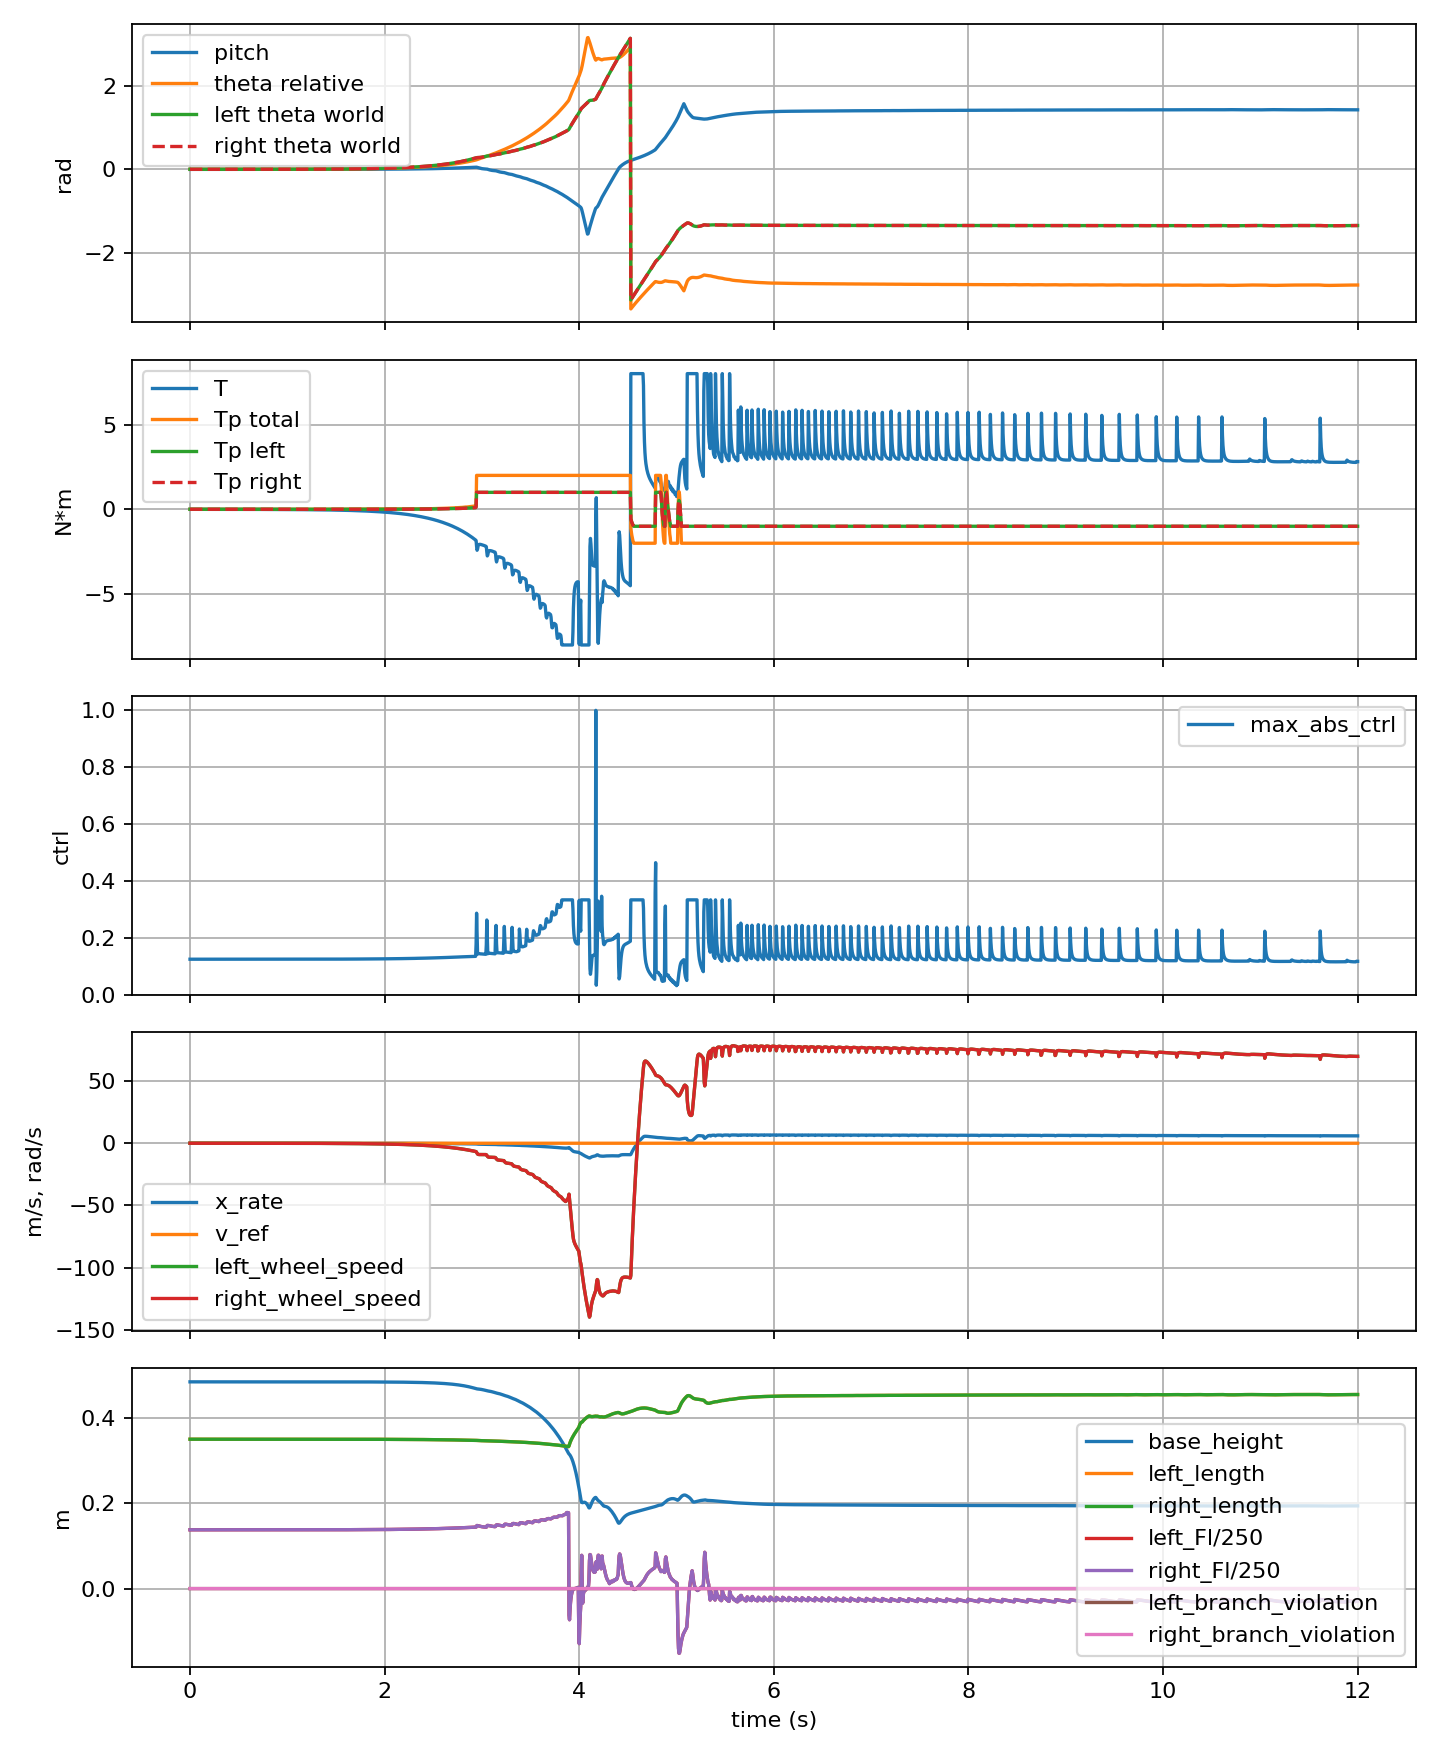

Data behind this chart, as committed beside it:
step, time_s, theta, theta_rate, x, x_rate, pitch, pitch_rate, x_velocity_reference, wheel_torque, pitch_torque, left_pitch_torque, right_pitch_torque, base_height, max_abs_ctrl, left_length, right_length, left_length_error, right_length_error, left_length_force_raw, right_length_force_raw, left_length_force, right_length_force, left_length_integral
1, 0.001, 0.001631, 1.6352244069579306e-06, -0.028, -1.1125414024906167e-06, -0.001627, 5.400037925990071e-07, 0.0, -0.001371, 0.002124, 0.001062, 0.001062, 0.4846, 0.1245, 0.3502, 0.3502, -0.0001877, -0.0001877, 34.45, 34.45, 34.45, 34.45, 0.0
6, 0.006, 0.001631, 9.86129967215111e-06, -0.028, -6.3069022151220005e-06, -0.001627, 3.0609336383955246e-06, 0.0, -0.001358, 0.002107, 0.001053, 0.001053, 0.4846, 0.1245, 0.3502, 0.3502, -0.0001877, -0.0001877, 34.45, 34.45, 34.45, 34.45, 0.0
11, 0.011, 0.001631, 1.8587681228925436e-05, -0.028, -1.0656902754247872e-05, -0.001627, 5.0147969321489754e-06, 0.0, -0.001354, 0.002093, 0.001047, 0.001047, 0.4846, 0.1245, 0.3502, 0.3502, -0.0001877, -0.0001877, 34.45, 34.45, 34.45, 34.45, 0.0
16, 0.016, 0.001631, 2.7621146223919687e-05, -0.028, -1.4715340541569421e-05, -0.001627, 6.522245895365694e-06, 0.0, -0.001354, 0.002083, 0.001042, 0.001042, 0.4846, 0.1245, 0.3502, 0.3502, -0.0001877, -0.0001877, 34.45, 34.45, 34.45, 34.45, 0.0
21, 0.021, 0.001631, 3.6863922903663366e-05, -0.028, -1.8723495484458747e-05, -0.001627, 7.669297494640327e-06, 0.0, -0.001356, 0.002076, 0.001038, 0.001038, 0.4846, 0.1245, 0.3502, 0.3502, -0.0001877, -0.0001877, 34.45, 34.45, 34.45, 34.45, 0.0
26, 0.026, 0.001631, 4.6262441208364926e-05, -0.028, -2.2783974828535062e-05, -0.001627, 8.521986076051564e-06, 0.0, -0.00136, 0.002072, 0.001036, 0.001036, 0.4846, 0.1245, 0.3502, 0.3502, -0.0001877, -0.0001877, 34.45, 34.45, 34.45, 34.45, 0.0
31, 0.031, 0.001631, 5.576377206214797e-05, -0.028, -2.693087290097819e-05, -0.001627, 9.210821700822627e-06, 0.0, -0.001364, 0.002069, 0.001034, 0.001034, 0.4846, 0.1245, 0.3502, 0.3502, -0.0001877, -0.0001877, 34.45, 34.45, 34.45, 34.45, 0.0
36, 0.036, 0.001632, 6.536930972915e-05, -0.028, -3.118443008924792e-05, -0.001627, 9.691878929431932e-06, 0.0, -0.001368, 0.002068, 0.001034, 0.001034, 0.4846, 0.1245, 0.3502, 0.3502, -0.0001877, -0.0001877, 34.45, 34.45, 34.45, 34.45, 0.0
41, 0.041, 0.001632, 7.506234337869922e-05, -0.028, -3.554916642865455e-05, -0.001627, 1.000203948102318e-05, 0.0, -0.001373, 0.002068, 0.001034, 0.001034, 0.4846, 0.1245, 0.3502, 0.3502, -0.0001877, -0.0001877, 34.45, 34.45, 34.45, 34.45, 0.0
46, 0.046, 0.001632, 8.482878790005386e-05, -0.028, -4.002447800248086e-05, -0.001627, 1.0174441934135333e-05, 0.0, -0.001378, 0.002071, 0.001035, 0.001035, 0.4846, 0.1245, 0.3502, 0.3502, -0.0001877, -0.0001877, 34.45, 34.45, 34.45, 34.45, 0.0
51, 0.051, 0.001633, 9.465693857014152e-05, -0.028, -4.460745903331772e-05, -0.001627, 1.0237317054312497e-05, 0.0, -0.001384, 0.002074, 0.001037, 0.001037, 0.4846, 0.1245, 0.3502, 0.3502, -0.0001877, -0.0001877, 34.45, 34.45, 34.45, 34.45, 0.0
56, 0.056, 0.001633, 0.0001045, -0.028, -4.92791048564812e-05, -0.001627, 1.0381760470613452e-05, 0.0, -0.00139, 0.002077, 0.001039, 0.001039, 0.4846, 0.1245, 0.3502, 0.3502, -0.0001877, -0.0001877, 34.45, 34.45, 34.45, 34.45, 0.0
61, 0.061, 0.001634, 0.0001144, -0.028, -5.404373003623383e-05, -0.001627, 1.0480240804606596e-05, 0.0, -0.001397, 0.002081, 0.001041, 0.001041, 0.4846, 0.1245, 0.3502, 0.3502, -0.0001877, -0.0001877, 34.45, 34.45, 34.45, 34.45, 0.0
66, 0.066, 0.001634, 0.0001243, -0.028, -5.890401983605628e-05, -0.001627, 1.0500804295620233e-05, 0.0, -0.001403, 0.002086, 0.001043, 0.001043, 0.4846, 0.1245, 0.3502, 0.3502, -0.0001877, -0.0001877, 34.45, 34.45, 34.45, 34.45, 0.0
71, 0.071, 0.001635, 0.0001342, -0.028, -6.386010185069581e-05, -0.001626, 1.0462817322414778e-05, 0.0, -0.001411, 0.002092, 0.001046, 0.001046, 0.4846, 0.1245, 0.3502, 0.3502, -0.0001877, -0.0001877, 34.45, 34.45, 34.45, 34.45, 0.0
76, 0.076, 0.001636, 0.0001442, -0.028, -6.891050214377223e-05, -0.001626, 1.0382690351311952e-05, 0.0, -0.001418, 0.002099, 0.00105, 0.00105, 0.4846, 0.1245, 0.3502, 0.3502, -0.0001877, -0.0001877, 34.45, 34.45, 34.45, 34.45, 0.0
81, 0.081, 0.001637, 0.0001542, -0.028, -7.403531141267633e-05, -0.001626, 1.0472068985186008e-05, 0.0, -0.001426, 0.002106, 0.001053, 0.001053, 0.4846, 0.1245, 0.3502, 0.3502, -0.0001877, -0.0001877, 34.45, 34.45, 34.45, 34.45, 0.0
86, 0.086, 0.001637, 0.0001641, -0.028, -7.923370628528593e-05, -0.001626, 1.0650072072766134e-05, 0.0, -0.001434, 0.002112, 0.001056, 0.001056, 0.4846, 0.1245, 0.3502, 0.3502, -0.0001877, -0.0001877, 34.45, 34.45, 34.45, 34.45, 0.0
91, 0.091, 0.001638, 0.0001741, -0.02801, -8.451664634429083e-05, -0.001626, 1.0772051034283041e-05, 0.0, -0.001443, 0.002118, 0.001059, 0.001059, 0.4846, 0.1245, 0.3502, 0.3502, -0.0001877, -0.0001877, 34.45, 34.45, 34.45, 34.45, 0.0
96, 0.096, 0.001639, 0.0001841, -0.02801, -8.988827394143249e-05, -0.001626, 1.0853681333076862e-05, 0.0, -0.001452, 0.002126, 0.001063, 0.001063, 0.4846, 0.1245, 0.3502, 0.3502, -0.0001877, -0.0001877, 34.45, 34.45, 34.45, 34.45, 0.0
101, 0.101, 0.00164, 0.0001941, -0.02801, -9.534933230033953e-05, -0.001626, 1.090811682690197e-05, 0.0, -0.001461, 0.002134, 0.001067, 0.001067, 0.4846, 0.1245, 0.3502, 0.3502, -0.0001877, -0.0001877, 34.45, 34.45, 34.45, 34.45, 0.0
106, 0.106, 0.001641, 0.0002041, -0.02801, -0.0001009, -0.001626, 1.1127412158985283e-05, 0.0, -0.00147, 0.002142, 0.001071, 0.001071, 0.4846, 0.1245, 0.3502, 0.3502, -0.0001877, -0.0001877, 34.45, 34.45, 34.45, 34.45, 0.0
111, 0.111, 0.001642, 0.0002141, -0.02801, -0.0001065, -0.001626, 1.1586202049240656e-05, 0.0, -0.00148, 0.002148, 0.001074, 0.001074, 0.4846, 0.1245, 0.3502, 0.3502, -0.0001877, -0.0001877, 34.45, 34.45, 34.45, 34.45, 0.0
116, 0.116, 0.001643, 0.000224, -0.02801, -0.0001121, -0.001626, 1.1976414540077434e-05, 0.0, -0.00149, 0.002155, 0.001077, 0.001078, 0.4846, 0.1245, 0.3502, 0.3502, -0.0001877, -0.0001877, 34.45, 34.45, 34.45, 34.45, 0.0
121, 0.121, 0.001644, 0.000234, -0.02801, -0.0001179, -0.001626, 1.231493114110724e-05, 0.0, -0.001501, 0.002163, 0.001081, 0.001081, 0.4846, 0.1245, 0.3502, 0.3502, -0.0001877, -0.0001877, 34.45, 34.45, 34.45, 34.45, 0.0
126, 0.126, 0.001645, 0.000244, -0.02801, -0.0001238, -0.001626, 1.2615860236433195e-05, 0.0, -0.001512, 0.002171, 0.001086, 0.001086, 0.4846, 0.1245, 0.3502, 0.3502, -0.0001877, -0.0001877, 34.45, 34.45, 34.45, 34.45, 0.0
131, 0.131, 0.001647, 0.000254, -0.02801, -0.0001297, -0.001626, 1.3008589155008364e-05, 0.0, -0.001524, 0.002181, 0.00109, 0.00109, 0.4846, 0.1245, 0.3502, 0.3502, -0.0001877, -0.0001877, 34.45, 34.45, 34.45, 34.45, 0.0
136, 0.136, 0.001648, 0.0002639, -0.02801, -0.0001357, -0.001626, 1.3832146948324191e-05, 0.0, -0.001535, 0.002186, 0.001093, 0.001093, 0.4846, 0.1245, 0.3502, 0.3502, -0.0001877, -0.0001877, 34.45, 34.45, 34.45, 34.45, 0.0
141, 0.141, 0.001649, 0.0002739, -0.02801, -0.0001417, -0.001626, 1.4556810549517647e-05, 0.0, -0.001547, 0.002193, 0.001096, 0.001096, 0.4846, 0.1245, 0.3502, 0.3502, -0.0001877, -0.0001877, 34.45, 34.45, 34.45, 34.45, 0.0
146, 0.146, 0.001651, 0.0002838, -0.02801, -0.0001478, -0.001626, 1.5203316923598901e-05, 0.0, -0.001559, 0.002201, 0.0011, 0.0011, 0.4846, 0.1245, 0.3502, 0.3502, -0.0001877, -0.0001877, 34.45, 34.45, 34.45, 34.45, 0.0
151, 0.151, 0.001652, 0.0002938, -0.02801, -0.0001541, -0.001626, 1.5788979759881487e-05, 0.0, -0.001572, 0.002209, 0.001105, 0.001105, 0.4846, 0.1245, 0.3502, 0.3502, -0.0001877, -0.0001877, 34.45, 34.45, 34.45, 34.45, 0.0
156, 0.156, 0.001654, 0.0003038, -0.02801, -0.0001604, -0.001625, 1.6328426560645337e-05, 0.0, -0.001585, 0.002218, 0.001109, 0.001109, 0.4846, 0.1245, 0.3502, 0.3502, -0.0001877, -0.0001877, 34.45, 34.45, 34.45, 34.45, 0.0
161, 0.161, 0.001655, 0.0003137, -0.02801, -0.0001668, -0.001625, 1.753374257581156e-05, 0.0, -0.001598, 0.002224, 0.001112, 0.001112, 0.4846, 0.1245, 0.3502, 0.3502, -0.0001877, -0.0001877, 34.45, 34.45, 34.45, 34.45, 0.0
166, 0.166, 0.001657, 0.0003236, -0.02801, -0.0001732, -0.001625, 1.8618843288579344e-05, 0.0, -0.001612, 0.00223, 0.001115, 0.001115, 0.4846, 0.1245, 0.3502, 0.3502, -0.0001877, -0.0001877, 34.45, 34.45, 34.45, 34.45, 0.0
171, 0.171, 0.001658, 0.0003336, -0.02802, -0.0001797, -0.001625, 1.9590242853412717e-05, 0.0, -0.001626, 0.002237, 0.001119, 0.001119, 0.4846, 0.1245, 0.3502, 0.3502, -0.0001877, -0.0001877, 34.45, 34.45, 34.45, 34.45, 0.0
176, 0.176, 0.00166, 0.0003436, -0.02802, -0.0001863, -0.001625, 2.046994267857158e-05, 0.0, -0.001641, 0.002246, 0.001123, 0.001123, 0.4846, 0.1245, 0.3502, 0.3502, -0.0001877, -0.0001877, 34.45, 34.45, 34.45, 34.45, 0.0
181, 0.181, 0.001662, 0.0003536, -0.02802, -0.0001931, -0.001625, 2.1276533374460675e-05, 0.0, -0.001655, 0.002255, 0.001127, 0.001128, 0.4846, 0.1245, 0.3502, 0.3502, -0.0001876, -0.0001876, 34.45, 34.45, 34.45, 34.45, 0.0
186, 0.186, 0.001664, 0.0003635, -0.02802, -0.0001998, -0.001625, 2.2697649769820902e-05, 0.0, -0.00167, 0.002261, 0.001131, 0.001131, 0.4846, 0.1245, 0.3502, 0.3502, -0.0001876, -0.0001876, 34.45, 34.45, 34.45, 34.45, 0.0
191, 0.191, 0.001665, 0.0003734, -0.02802, -0.0002066, -0.001625, 2.4151104636459487e-05, 0.0, -0.001686, 0.002266, 0.001133, 0.001133, 0.4846, 0.1245, 0.3502, 0.3502, -0.0001876, -0.0001876, 34.45, 34.45, 34.45, 34.45, 0.0
196, 0.196, 0.001667, 0.0003834, -0.02802, -0.0002136, -0.001625, 2.544934877331727e-05, 0.0, -0.001701, 0.002273, 0.001136, 0.001136, 0.4846, 0.1245, 0.3502, 0.3502, -0.0001876, -0.0001876, 34.45, 34.45, 34.45, 34.45, 0.0
201, 0.201, 0.001669, 0.0003934, -0.02802, -0.0002206, -0.001624, 2.6620079956606402e-05, 0.0, -0.001718, 0.002281, 0.00114, 0.00114, 0.4846, 0.1245, 0.3502, 0.3502, -0.0001876, -0.0001876, 34.45, 34.45, 34.45, 34.45, 0.0
206, 0.206, 0.001671, 0.0004035, -0.02802, -0.0002277, -0.001624, 2.768669244289133e-05, 0.0, -0.001734, 0.00229, 0.001145, 0.001145, 0.4846, 0.1245, 0.3502, 0.3502, -0.0001876, -0.0001876, 34.45, 34.45, 34.45, 34.45, 0.0
211, 0.211, 0.001673, 0.0004135, -0.02802, -0.0002349, -0.001624, 2.926263385155834e-05, 0.0, -0.001751, 0.002297, 0.001148, 0.001148, 0.4846, 0.1245, 0.3502, 0.3502, -0.0001876, -0.0001876, 34.45, 34.45, 34.45, 34.45, 0.0
216, 0.216, 0.001675, 0.0004234, -0.02803, -0.0002421, -0.001624, 3.108677600142081e-05, 0.0, -0.001768, 0.002301, 0.00115, 0.001151, 0.4846, 0.1245, 0.3502, 0.3502, -0.0001876, -0.0001876, 34.45, 34.45, 34.45, 34.45, 0.0
221, 0.221, 0.001678, 0.0004334, -0.02803, -0.0002495, -0.001624, 3.270950143491385e-05, 0.0, -0.001786, 0.002307, 0.001153, 0.001153, 0.4846, 0.1245, 0.3502, 0.3502, -0.0001876, -0.0001876, 34.45, 34.45, 34.45, 34.45, 0.0
226, 0.226, 0.00168, 0.0004436, -0.02803, -0.0002569, -0.001624, 3.416502898356868e-05, 0.0, -0.001804, 0.002314, 0.001157, 0.001157, 0.4846, 0.1245, 0.3502, 0.3502, -0.0001875, -0.0001875, 34.45, 34.45, 34.45, 34.45, 0.0
231, 0.231, 0.001682, 0.0004537, -0.02803, -0.0002645, -0.001624, 3.548223701347125e-05, 0.0, -0.001822, 0.002323, 0.001161, 0.001161, 0.4846, 0.1245, 0.3502, 0.3502, -0.0001875, -0.0001875, 34.45, 34.45, 34.45, 34.45, 0.0
236, 0.236, 0.001684, 0.0004639, -0.02803, -0.0002721, -0.001623, 3.714587285518978e-05, 0.0, -0.001841, 0.002331, 0.001166, 0.001166, 0.4846, 0.1245, 0.3502, 0.3502, -0.0001875, -0.0001875, 34.45, 34.45, 34.45, 34.45, 0.0
241, 0.241, 0.001687, 0.0004739, -0.02803, -0.0002798, -0.001623, 3.9343031008657494e-05, 0.0, -0.00186, 0.002334, 0.001167, 0.001167, 0.4846, 0.1245, 0.3502, 0.3502, -0.0001875, -0.0001875, 34.45, 34.45, 34.45, 34.45, 0.0
246, 0.246, 0.001689, 0.000484, -0.02803, -0.0002875, -0.001623, 4.128830770993871e-05, 0.0, -0.001879, 0.002339, 0.001169, 0.001169, 0.4846, 0.1245, 0.3502, 0.3502, -0.0001875, -0.0001875, 34.45, 34.45, 34.45, 34.45, 0.0
251, 0.251, 0.001691, 0.0004942, -0.02803, -0.0002954, -0.001623, 4.3023199809560923e-05, 0.0, -0.001899, 0.002346, 0.001173, 0.001173, 0.4846, 0.1245, 0.3502, 0.3502, -0.0001875, -0.0001875, 34.45, 34.45, 34.45, 34.45, 0.0
256, 0.256, 0.001694, 0.0005046, -0.02804, -0.0003034, -0.001623, 4.458268973277709e-05, 0.0, -0.00192, 0.002354, 0.001177, 0.001177, 0.4846, 0.1245, 0.3502, 0.3502, -0.0001874, -0.0001874, 34.45, 34.45, 34.45, 34.45, 0.0
261, 0.261, 0.001696, 0.0005149, -0.02804, -0.0003115, -0.001622, 4.6263476164575096e-05, 0.0, -0.001941, 0.002364, 0.001182, 0.001182, 0.4846, 0.1245, 0.3502, 0.3502, -0.0001874, -0.0001874, 34.45, 34.45, 34.45, 34.45, 0.0
266, 0.266, 0.001699, 0.000525, -0.02804, -0.0003197, -0.001622, 4.883847913105276e-05, 0.0, -0.001961, 0.002366, 0.001183, 0.001183, 0.4846, 0.1245, 0.3502, 0.3502, -0.0001874, -0.0001874, 34.45, 34.45, 34.45, 34.45, 0.0
271, 0.271, 0.001702, 0.0005353, -0.02804, -0.0003279, -0.001622, 5.110688777938339e-05, 0.0, -0.001982, 0.002369, 0.001185, 0.001185, 0.4846, 0.1245, 0.3502, 0.3502, -0.0001874, -0.0001874, 34.45, 34.45, 34.45, 34.45, 0.0
276, 0.276, 0.001704, 0.0005457, -0.02804, -0.0003362, -0.001622, 5.311825260070805e-05, 0.0, -0.002004, 0.002376, 0.001188, 0.001188, 0.4846, 0.1245, 0.3502, 0.3502, -0.0001874, -0.0001874, 34.45, 34.45, 34.45, 34.45, 0.0
281, 0.281, 0.001707, 0.0005563, -0.02804, -0.0003447, -0.001621, 5.491426791939905e-05, 0.0, -0.002027, 0.002384, 0.001192, 0.001192, 0.4846, 0.1245, 0.3502, 0.3502, -0.0001873, -0.0001873, 34.45, 34.45, 34.45, 34.45, 0.0
286, 0.286, 0.00171, 0.0005669, -0.02805, -0.0003533, -0.001621, 5.653044749588555e-05, 0.0, -0.002049, 0.002393, 0.001197, 0.001197, 0.4846, 0.1245, 0.3502, 0.3502, -0.0001873, -0.0001873, 34.45, 34.45, 34.45, 34.45, 0.0
291, 0.291, 0.001713, 0.0005772, -0.02805, -0.0003619, -0.001621, 5.9458906651507186e-05, 0.0, -0.002072, 0.002396, 0.001198, 0.001198, 0.4846, 0.1245, 0.3502, 0.3502, -0.0001873, -0.0001873, 34.45, 34.45, 34.45, 34.45, 0.0
296, 0.296, 0.001716, 0.0005877, -0.02805, -0.0003706, -0.00162, 6.206155300081333e-05, 0.0, -0.002095, 0.002399, 0.001199, 0.001199, 0.4846, 0.1245, 0.3502, 0.3502, -0.0001873, -0.0001873, 34.45, 34.45, 34.45, 34.45, 0.0
... 2,341 more rows
